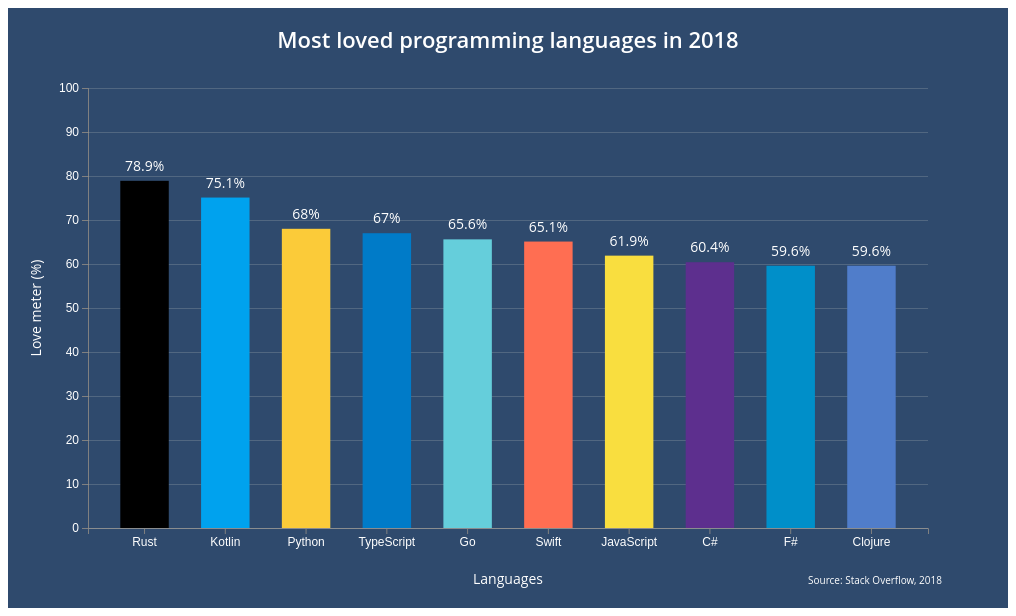
D3 v5 page, settled after 360 driven frames (6 s of simulated time); the page loaded 1 data file(s).


// ── draw_svg.js
window.onload=function(){
    console.log('draw_svg.js starts.')
    
    // Wrong useage of d3.json, since d3.json is asynchronous.
    // const sample = d3.json("sample.json")
    // console.log(sample)

    d3.json("sample.json").then(function(sample) {
        console.log('d3.json starts.')
        draw_sample(sample)
    })
    
    function draw_sample(sample) {
        // Draw sample function
        console.log('--')
        console.log(sample)
        console.log('--')
        // Add svg in #container div
        const svg= d3.select('#container').append('svg');
        console.log(svg)
        
        // Four direction margin
        const margin = 80;
        // Size of chart
        const width = 1000 - 2 * margin;
        const height = 600 - 2 * margin;
        // Chart position
        const chart = svg.append('g')
        .attr('transform', `translate(${margin}, ${margin})`);
        // X ticks follow language names
        const xScale = d3.scaleBand()
        .range([0, width])
        .domain(sample.map((s) => s.language))
        .padding(.4) // Bar padding is 0.4, means it will cover 1 - 0.4 range between languages scale

        // Y ticks are linear seperated
        // Mapping is reversed, since the coordinates of y axis is bottom-up for web user.
        const yScale = d3.scaleLinear()
        .range([height, 0])
        .domain([0, 100]);
        
        // Vertical grid lines generator
        // const makeXLines = () => d3.axisBottom()
        //   .scale(xScale)
        
        // Horizon grid lines generator
        // Function axisLeft() creates left vertical axis.
        // On usage, set large tickSize to simulate grid lines.
        const makeYLines = () => d3.axisLeft()
        .scale(yScale)
        
        // Draw x axis
        chart.append('g')
        .attr('transform', `translate(0, ${height})`)
        .call(d3.axisBottom(xScale));
        // Draw y axis
        chart.append('g')
        .call(d3.axisLeft(yScale));

        // vertical grid lines
        // chart.append('g')
        //   .attr('class', 'grid')
        //   .attr('transform', `translate(0, ${height})`)
        //   .call(makeXLines()
        //     .tickSize(-height, 0, 0)
        //     .tickFormat('')
        //   )
        
        // Horizon grid lines
        chart.append('g')
        .attr('class', 'grid')
        .call(makeYLines()
        .tickSize(-width, 0, 0) // Set tick size, negative means tick is on right-hand of y axis.
        .tickFormat('') // Set tick legend format
        )

        // Adding barGroups group and bound it with sample data
        // SelectAll with no input returns an empty child-set of chart, ready for add the new barGroups
        const barGroups = chart.selectAll()
        .data(sample)
        .enter()
        .append('g')
        
        // Add rects into barGroups to generate bar graph
        barGroups
        .append('rect')
        // .attr('class', 'bar')
        .attr('fill', (g) => g.color)
        .attr('x', (g) => xScale(g.language))
        .attr('y', (g) => yScale(g.value)) // Drawing starts on top of the bar
        .attr('height', (g) => height - yScale(g.value)) // Output of yScale(g.value) = height - scaled true value, positive value means the bar is drawn downward
        .attr('width', xScale.bandwidth())

        // Add mouse enter event handler
        .on('mouseenter', function (actual, i) {
            console.log(actual)
            // Stop display .value
            d3.selectAll('.value')
            .attr('opacity', 0)
            
            // Animination on this bar
            d3.select(this)
            .transition() // Start animation
            .duration(300) // 300 ms
            .attr('opacity', 0.6) // Vanish to opacity 0.6
            .attr('x', (a) => xScale(a.language) - 5) // Transit x position for fitting width expand
            .attr('width', xScale.bandwidth() + 10) // Width expand
            
            const y = yScale(actual.value)
            
            // Add up limit line
            line = chart.append('line')
            .attr('id', 'limit')
            .attr('x1', 0)
            .attr('y1', y)
            .attr('x2', width)
            .attr('y2', y)
            
            // Add divergence on each other bar
            barGroups.append('text')
            .attr('class', 'divergence')
            .attr('x', (a) => xScale(a.language) + xScale.bandwidth() / 2)
            .attr('y', (a) => yScale(a.value) - 10) // text location
            .attr('fill', 'white') // text fill color
            .attr('text-anchor', 'middle') // text anchor
            .text((a, idx) => {
                // Compute divergence
                const divergence = (a.value - actual.value).toFixed(1)
                
                // Formate of text is +/-xx.x%
                let text = ''
                if (divergence > 0) text += '+' // Add + for positive divergence
                text += `${divergence}%`
                
                // Only print on other bars
                return idx !== i ? text : '';
            })
            
        })
        
        // Add mouse leave event handler
        .on('mouseleave', function () {
            // Restore display .value
            d3.selectAll('.value')
            .attr('opacity', 1)
            
            // Restore every bar
            d3.select(this)
            .transition()
            .duration(300)
            .attr('opacity', 1)
            .attr('x', (a) => xScale(a.language))
            .attr('width', xScale.bandwidth())
            
            // Remove up limit and divergence
            chart.selectAll('#limit').remove()
            chart.selectAll('.divergence').remove()
        })

        // Add values on top of every bar
        barGroups 
        .append('text')
        .attr('class', 'value')
        .attr('pointer-events', 'none') // Set text not interact with mouse events
        .attr('x', (a) => xScale(a.language) + xScale.bandwidth() / 2)
        .attr('y', (a) => yScale(a.value) - 10)
        .attr('text-anchor', 'middle')
        .text((a) => `${a.value}%`)
        
        // Add x axis name
        svg
        .append('text')
        .attr('class', 'label')
        .attr('x', -(height / 2) - margin)
        .attr('y', margin / 2.4)
        .attr('transform', 'rotate(-90)')
        .attr('text-anchor', 'middle')
        .text('Love meter (%)')
        
        // Add y axis name
        svg.append('text')
        .attr('class', 'label')
        .attr('x', width / 2 + margin)
        .attr('y', height + margin * 1.7)
        .attr('text-anchor', 'middle')
        .text('Languages')
        
        // Add chart title
        svg.append('text')
        .attr('class', 'title')
        .attr('x', width / 2 + margin)
        .attr('y', 40)
        .attr('text-anchor', 'middle')
        .text('Most loved programming languages in 2018')
        
        // Add footnote
        svg.append('text')
        .attr('class', 'source')
        .attr('x', width - margin / 2)
        .attr('y', height + margin * 1.7)
        .attr('text-anchor', 'start')
        .text('Source: Stack Overflow, 2018')
    }
    
}

### data: sample.json
[
 {
  "language": "Rust",
  "value": 78.9,
  "color": "#000000"
 },
 {
  "language": "Kotlin",
  "value": 75.1,
  "color": "#00a2ee"
 },
 {
  "language": "Python",
  "value": 68.0,
  "color": "#fbcb39"
 },
 {
  "language": "TypeScript",
  "value": 67.0,
  "color": "#007bc8"
 },
 {
  "language": "Go",
  "value": 65.6,
  "color": "#65cedb"
 },
 {
  "language": "Swift",
  "value": 65.1,
  "color": "#ff6e52"
 },
 {
  "language": "JavaScript",
  "value": 61.9,
  "color": "#f9de3f"
 },
 {
  "language": "C#",
  "value": 60.4,
  "color": "#5d2f8e"
 },
 "... 2 more items"
]